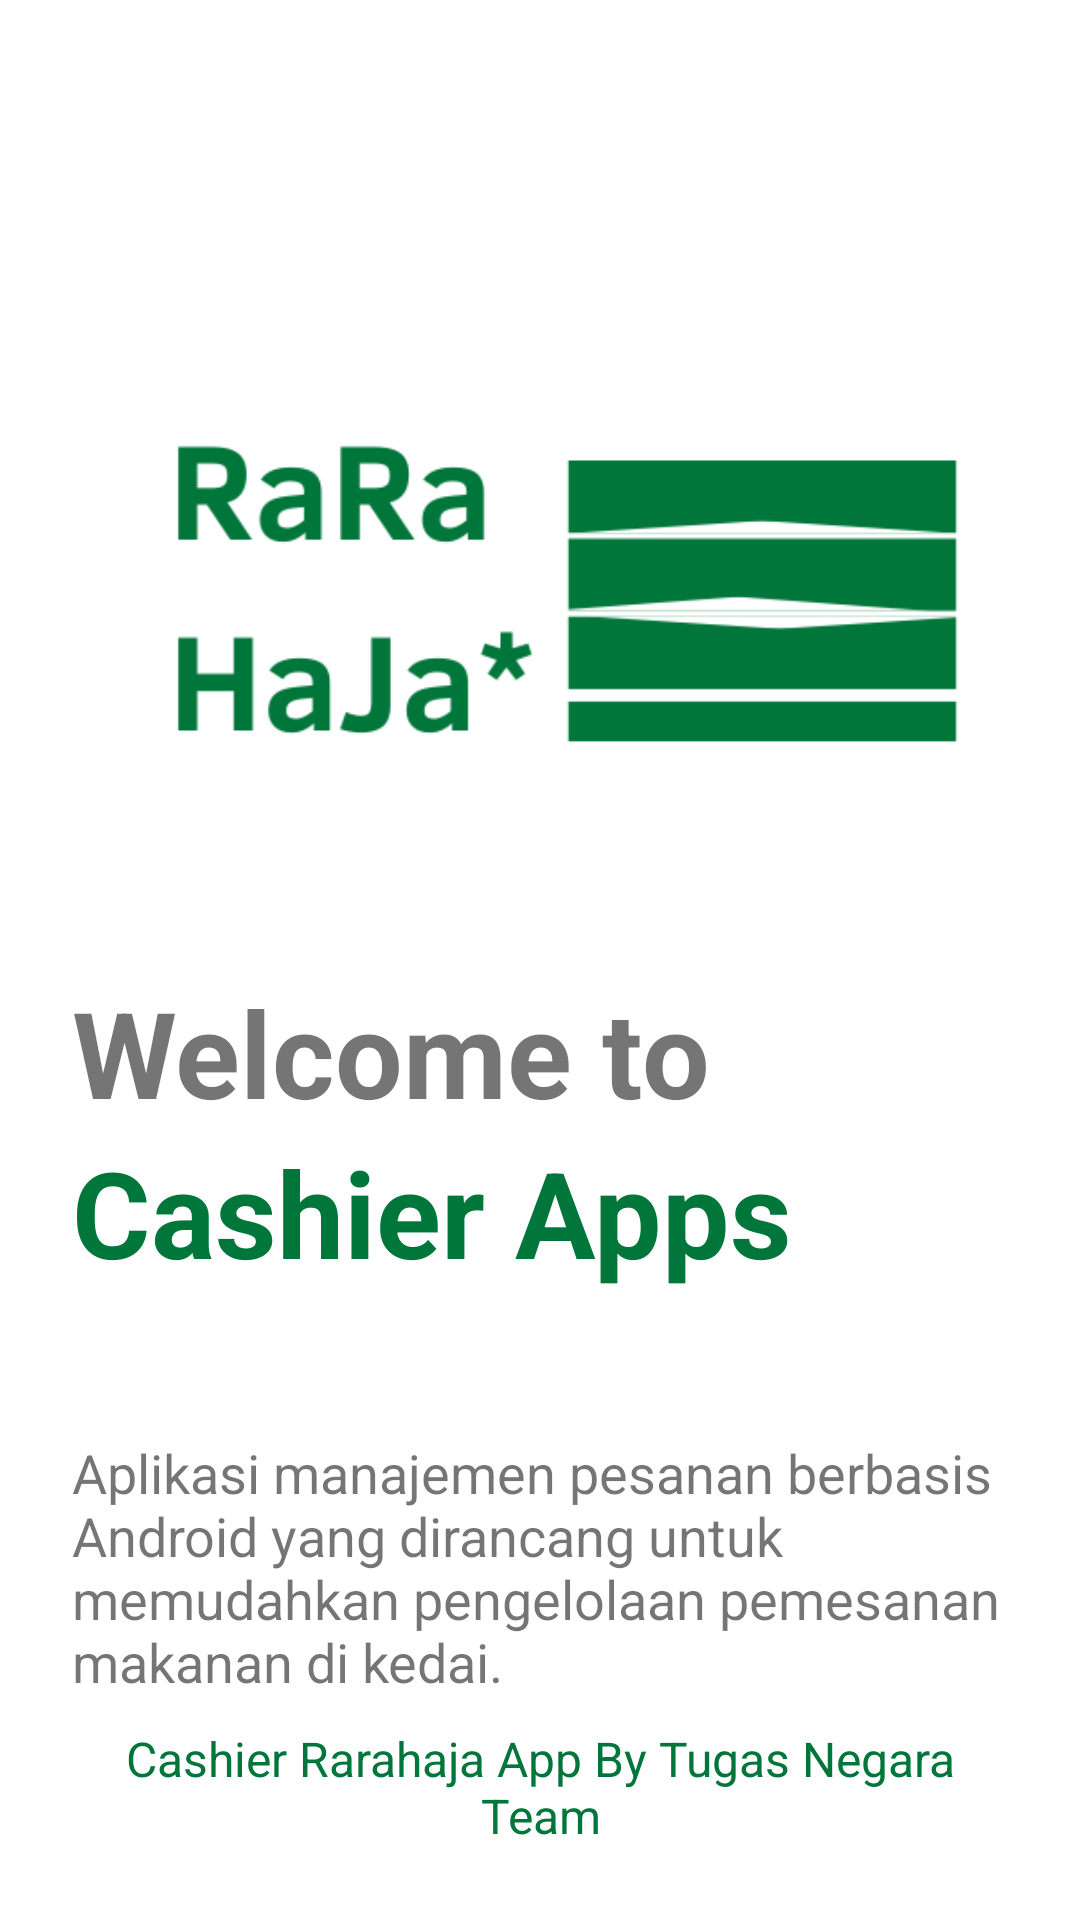

Layout XML and referenced resources for this Android screen:
<!-- AndroidManifest.xml: application theme AppTheme -->
<!-- res/layout/activity_splash_screen.xml -->
<?xml version="1.0" encoding="utf-8"?>
<androidx.constraintlayout.widget.ConstraintLayout xmlns:android="http://schemas.android.com/apk/res/android"
    xmlns:app="http://schemas.android.com/apk/res-auto"
    android:layout_width="match_parent"
    android:layout_height="match_parent"
    xmlns:tools="http://schemas.android.com/tools"
    android:orientation="vertical"
    tools:context=".SplashScreen">

    <ImageView
        android:id="@+id/logo"
        android:layout_width="300dp"
        android:layout_height="200dp"
        android:layout_gravity="center"
        android:layout_marginTop="100dp"
        android:contentDescription="Logo Kasir"
        android:src="@drawable/rara_logo"
        app:layout_constraintEnd_toEndOf="parent"
        app:layout_constraintStart_toStartOf="parent"
        app:layout_constraintTop_toTopOf="parent" />

    <TextView
        android:id="@+id/textView10"
        android:layout_width="match_parent"
        android:layout_height="wrap_content"
        android:text="Welcome to"
        android:layout_margin="24dp"
        android:textSize="40sp"
        android:textStyle="bold"
        app:layout_constraintTop_toBottomOf="@+id/logo"
        tools:layout_editor_absoluteX="30dp" />

    <TextView
        android:id="@+id/textView8"
        android:layout_width="match_parent"
        android:layout_height="wrap_content"
        android:layout_marginStart="24dp"
        android:layout_marginEnd="24dp"
        android:text="Cashier Apps"
        android:textColor="@color/colorPrimary"
        android:textSize="40sp"
        android:textStyle="bold"
        app:layout_constraintTop_toBottomOf="@+id/textView10"
        tools:layout_editor_absoluteX="30dp" />

    <TextView
        android:id="@+id/textView9"
        android:layout_width="match_parent"
        android:layout_height="wrap_content"
        android:layout_marginTop="48dp"
        android:layout_marginStart="24dp"
        android:layout_marginEnd="24dp"
        android:text="@string/tentang"
        android:textSize="18sp"
        app:layout_constraintTop_toBottomOf="@+id/textView8" />

    <TextView
        android:id="@+id/textView7"
        android:layout_width="match_parent"
        android:layout_height="wrap_content"
        android:layout_margin="24dp"
        android:gravity="center"
        android:text="@string/penanda"
        android:textColor="@color/colorPrimary"
        android:textSize="16sp"
        app:layout_constraintBottom_toBottomOf="parent" />

</androidx.constraintlayout.widget.ConstraintLayout>
<!-- resources referenced by this layout -->
<resources>
  <color name="colorPrimary">#00763A</color>
  <!-- drawable rara_logo: png bitmap (drawable, 11050 bytes) -->
  <string name="penanda">Cashier Rarahaja App By Tugas Negara Team</string>
  <string name="tentang">Aplikasi manajemen pesanan berbasis Android yang dirancang untuk memudahkan pengelolaan pemesanan makanan di kedai. </string>
  <style name="AppTheme" parent="Theme.MaterialComponents.Light.NoActionBar">
          
          <item name="colorPrimary">@color/colorPrimary</item>
          <item name="colorPrimaryVariant">@color/colorPrimaryVariant</item>
          <item name="colorOnPrimary">@color/colorOnPrimary</item>
          <item name="colorSecondary">@color/colorSecondary</item>
          <item name="colorSecondaryVariant">@color/colorSecondaryVariant</item>
          <item name="colorOnSecondary">@color/colorOnSecondary</item>
          <item name="colorPrimaryDark">@color/colorPrimaryDark</item>
          <item name="colorAccent">@color/colorAccent</item>
          <item name="android:forceDarkAllowed" tools:targetApi="q">false</item>
      </style>
  <color name="colorPrimaryVariant">#00592C</color>
  <color name="colorOnPrimary">#FFFFFF</color>
  <color name="colorSecondary">#00A050</color>
  <color name="colorSecondaryVariant">#008542</color>
  <color name="colorOnSecondary">#FFFFFF</color>
  <color name="colorPrimaryDark">#00592C</color>
  <color name="colorAccent">#F7FFF9</color>
</resources>
